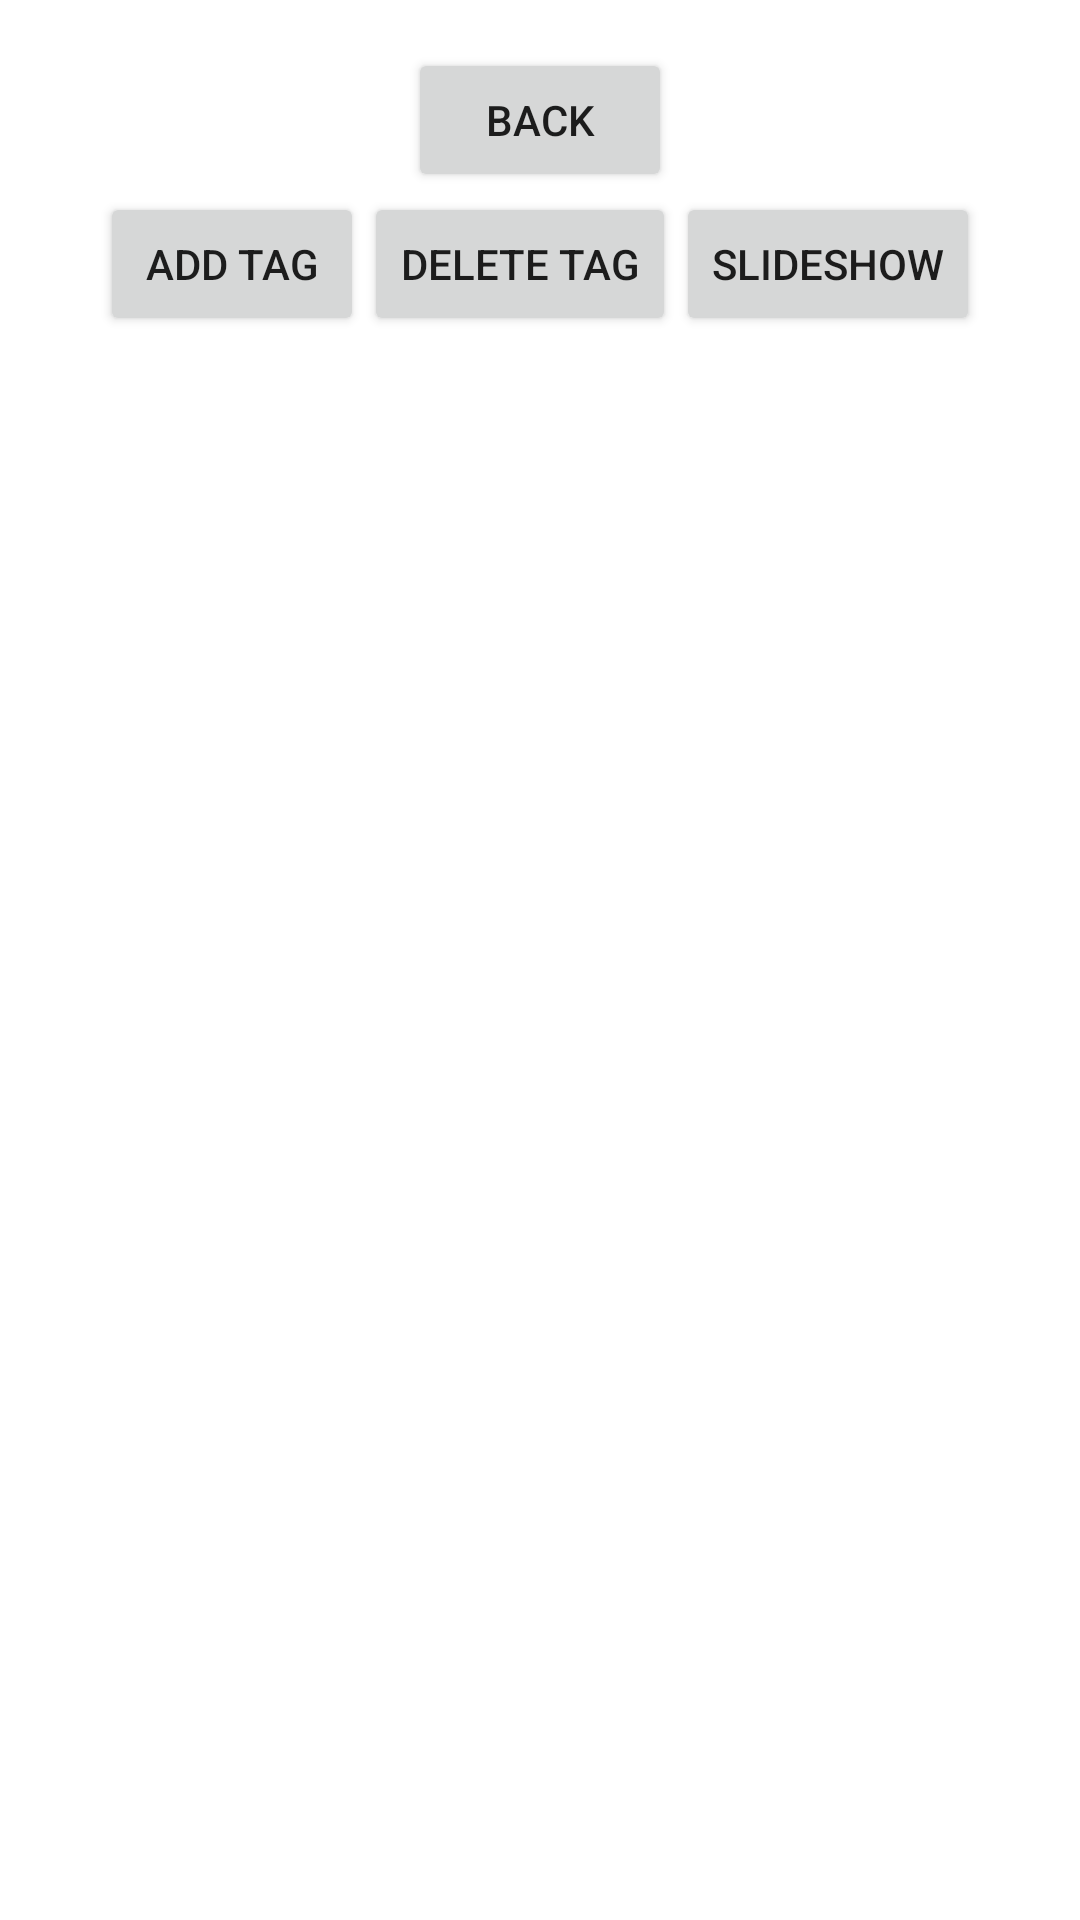

This screen was rendered from an Android layout file. Write that file and the resources it references.
<!-- AndroidManifest.xml: application theme Theme.Album90 -->
<!-- res/layout/activity_display.xml -->
<?xml version="1.0" encoding="utf-8"?>
<RelativeLayout
    xmlns:android="http://schemas.android.com/apk/res/android"
    xmlns:app="http://schemas.android.com/apk/res-auto"
    android:layout_width="match_parent"
    android:layout_height="match_parent">

    
    <Button
        android:id="@+id/BackButton200"
        android:layout_width="wrap_content"
        android:layout_height="wrap_content"
        android:text="Back"
        android:layout_marginTop="16dp"
        android:layout_centerHorizontal="true"
        android:onClick="Go_Last"/>

    
    <LinearLayout
        android:id="@+id/threeButtonLayout"
        android:layout_width="match_parent"
        android:layout_height="wrap_content"
        android:layout_below="@id/BackButton200"
        android:orientation="horizontal"
        android:gravity="center">

        <Button
            android:id="@+id/addTagButton"
            android:layout_width="wrap_content"
            android:layout_height="wrap_content"
            android:text="Add Tag"
            android:onClick="addTag"/>

        <Button
            android:id="@+id/deleteTagButton"
            android:layout_width="wrap_content"
            android:layout_height="wrap_content"
            android:text="Delete Tag"
            android:onClick="deleteTag"/>

        <Button
            android:id="@+id/slideshowButton"
            android:layout_width="wrap_content"
            android:layout_height="wrap_content"
            android:text="Slideshow"
            android:onClick="slideshow"/>
    </LinearLayout>

    <ImageView
        android:id="@+id/displayImage"
        android:layout_width="200dp"
        android:layout_height="200dp"
        android:clickable="true"
        android:layout_marginTop="150dp"
        android:layout_marginLeft="85dp"/>
    <ListView
        android:id="@+id/TagList"
        android:layout_width="175dp"
        android:layout_height="250dp"
        android:layout_marginTop="375dp"
        android:layout_marginLeft="85dp"/>




</RelativeLayout>
<!-- resources referenced by this layout -->
<resources>
  <style name="Theme.Album90" parent="Theme.MaterialComponents.DayNight.DarkActionBar">
          
          <item name="colorPrimary">@color/purple_500</item>
          <item name="colorPrimaryVariant">@color/purple_700</item>
          <item name="colorOnPrimary">@color/white</item>
          
          <item name="colorSecondary">@color/teal_200</item>
          <item name="colorSecondaryVariant">@color/teal_700</item>
          <item name="colorOnSecondary">@color/black</item>
          
          <item name="android:statusBarColor">?attr/colorPrimaryVariant</item>
          
      </style>
  <!-- not gathered from this repository: default colours our renderer supplied (Android Studio template values) -->
  <color name="purple_500">#FF6200EE</color>
  <color name="purple_700">#FF3700B3</color>
  <color name="teal_200">#FF03DAC5</color>
  <color name="teal_700">#FF018786</color>
  <color name="black">#FF000000</color>
  <color name="white">#FFFFFFFF</color>
</resources>
